Dataset: dataset_processed (GitHub, kenah19/ImageProcessingPCB). Classes: missing hole, mouse bite, open circuit, short, spur, spurious copper.

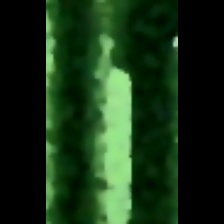
Label: spur

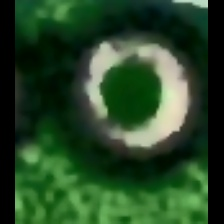
Label: missing hole

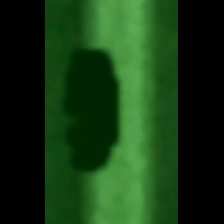
Label: mouse bite

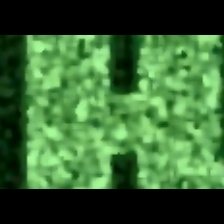
Label: short

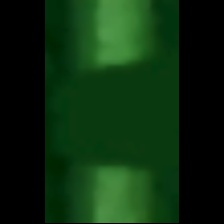
Label: open circuit

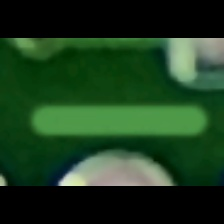
Label: spurious copper
